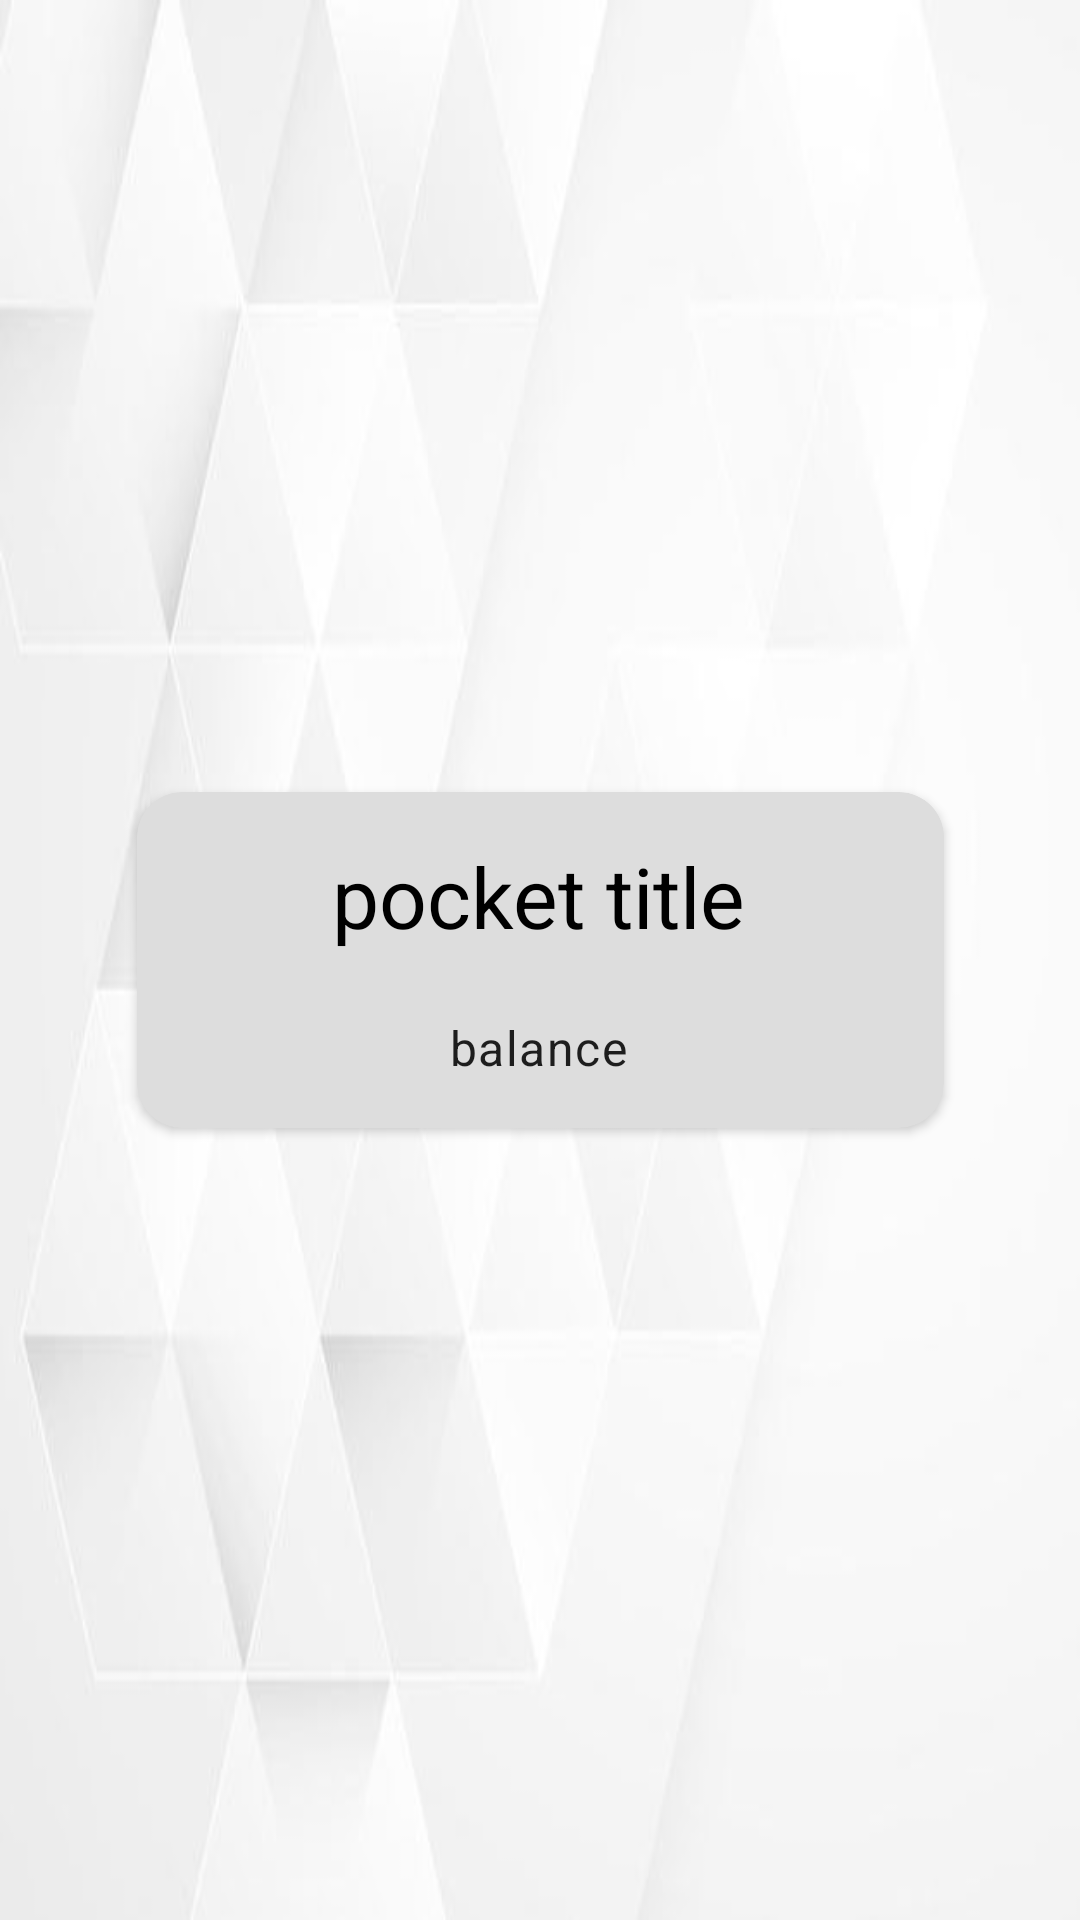

Layout XML and referenced resources for this Android screen:
<!-- AndroidManifest.xml: application theme Theme.TugasBesarPBP -->
<!-- res/layout/rv_pocket.xml -->
<?xml version="1.0" encoding="utf-8"?>
<androidx.constraintlayout.widget.ConstraintLayout xmlns:android="http://schemas.android.com/apk/res/android"
    xmlns:app="http://schemas.android.com/apk/res-auto"
    xmlns:tools="http://schemas.android.com/tools"
    android:layout_width="wrap_content"
    android:layout_height="wrap_content"
    android:background="@drawable/white"
    android:padding="10dp">

    <androidx.cardview.widget.CardView
        android:layout_width="269dp"
        android:layout_height="112dp"
        android:layout_marginStart="1dp"
        android:layout_marginEnd="1dp"
        app:cardBackgroundColor="#DDDDDD"
        app:cardCornerRadius="15dp"
        app:layout_constraintBottom_toBottomOf="parent"
        app:layout_constraintEnd_toEndOf="parent"
        app:layout_constraintStart_toStartOf="parent"
        app:layout_constraintTop_toTopOf="parent">

        <androidx.constraintlayout.widget.ConstraintLayout
            android:layout_width="match_parent"
            android:layout_height="match_parent">

            <ImageView
                android:id="@+id/imageView5"
                android:layout_width="377dp"
                android:layout_height="225dp"
                app:layout_constraintBottom_toBottomOf="parent"
                app:layout_constraintEnd_toEndOf="parent"
                app:layout_constraintHorizontal_bias="0.24"
                app:layout_constraintStart_toStartOf="parent"
                app:srcCompat="@drawable/wallet_monogram" />

            <TextView
                android:id="@+id/txtPocketTitle"
                style="@style/TextAppearance.Material3.HeadlineMedium"
                android:layout_width="wrap_content"
                android:layout_height="wrap_content"
                android:layout_marginTop="16dp"
                android:text="pocket title"
                android:textColor="#000000"
                app:layout_constraintEnd_toEndOf="parent"
                app:layout_constraintHorizontal_bias="0.497"
                app:layout_constraintStart_toStartOf="parent"
                app:layout_constraintTop_toTopOf="parent" />

            <TextView
                android:id="@+id/txtPocketBalance"
                style="@style/TextAppearance.Material3.BodyLarge"
                android:layout_width="wrap_content"
                android:layout_height="wrap_content"
                android:layout_marginBottom="16dp"
                android:text="balance"
                app:layout_constraintBottom_toBottomOf="parent"
                app:layout_constraintEnd_toEndOf="parent"
                app:layout_constraintHorizontal_bias="0.497"
                app:layout_constraintStart_toStartOf="parent" />

        </androidx.constraintlayout.widget.ConstraintLayout>
    </androidx.cardview.widget.CardView>
</androidx.constraintlayout.widget.ConstraintLayout>
<!-- resources referenced by this layout -->
<resources>
  <!-- drawable white: jpg bitmap (drawable, 8584 bytes) -->
  <style name="Theme.TugasBesarPBP" parent="Theme.MaterialComponents.DayNight.DarkActionBar">
          
          <item name="colorPrimary">@color/purple_500</item>
          <item name="colorPrimaryVariant">@color/purple_700</item>
          <item name="colorOnPrimary">@color/white</item>
          
          <item name="colorSecondary">@color/teal_200</item>
          <item name="colorSecondaryVariant">@color/teal_700</item>
          <item name="colorOnSecondary">@color/black</item>
          
          <item name="android:statusBarColor" tools:targetApi="l">?attr/colorPrimaryVariant</item>
          
      </style>
  <!-- not gathered from this repository: default colours our renderer supplied (Android Studio template values) -->
  <color name="purple_500">#FF6200EE</color>
  <color name="purple_700">#FF3700B3</color>
  <color name="teal_200">#FF03DAC5</color>
  <color name="teal_700">#FF018786</color>
  <color name="black">#FF000000</color>
  <color name="white">#FFFFFFFF</color>
</resources>
